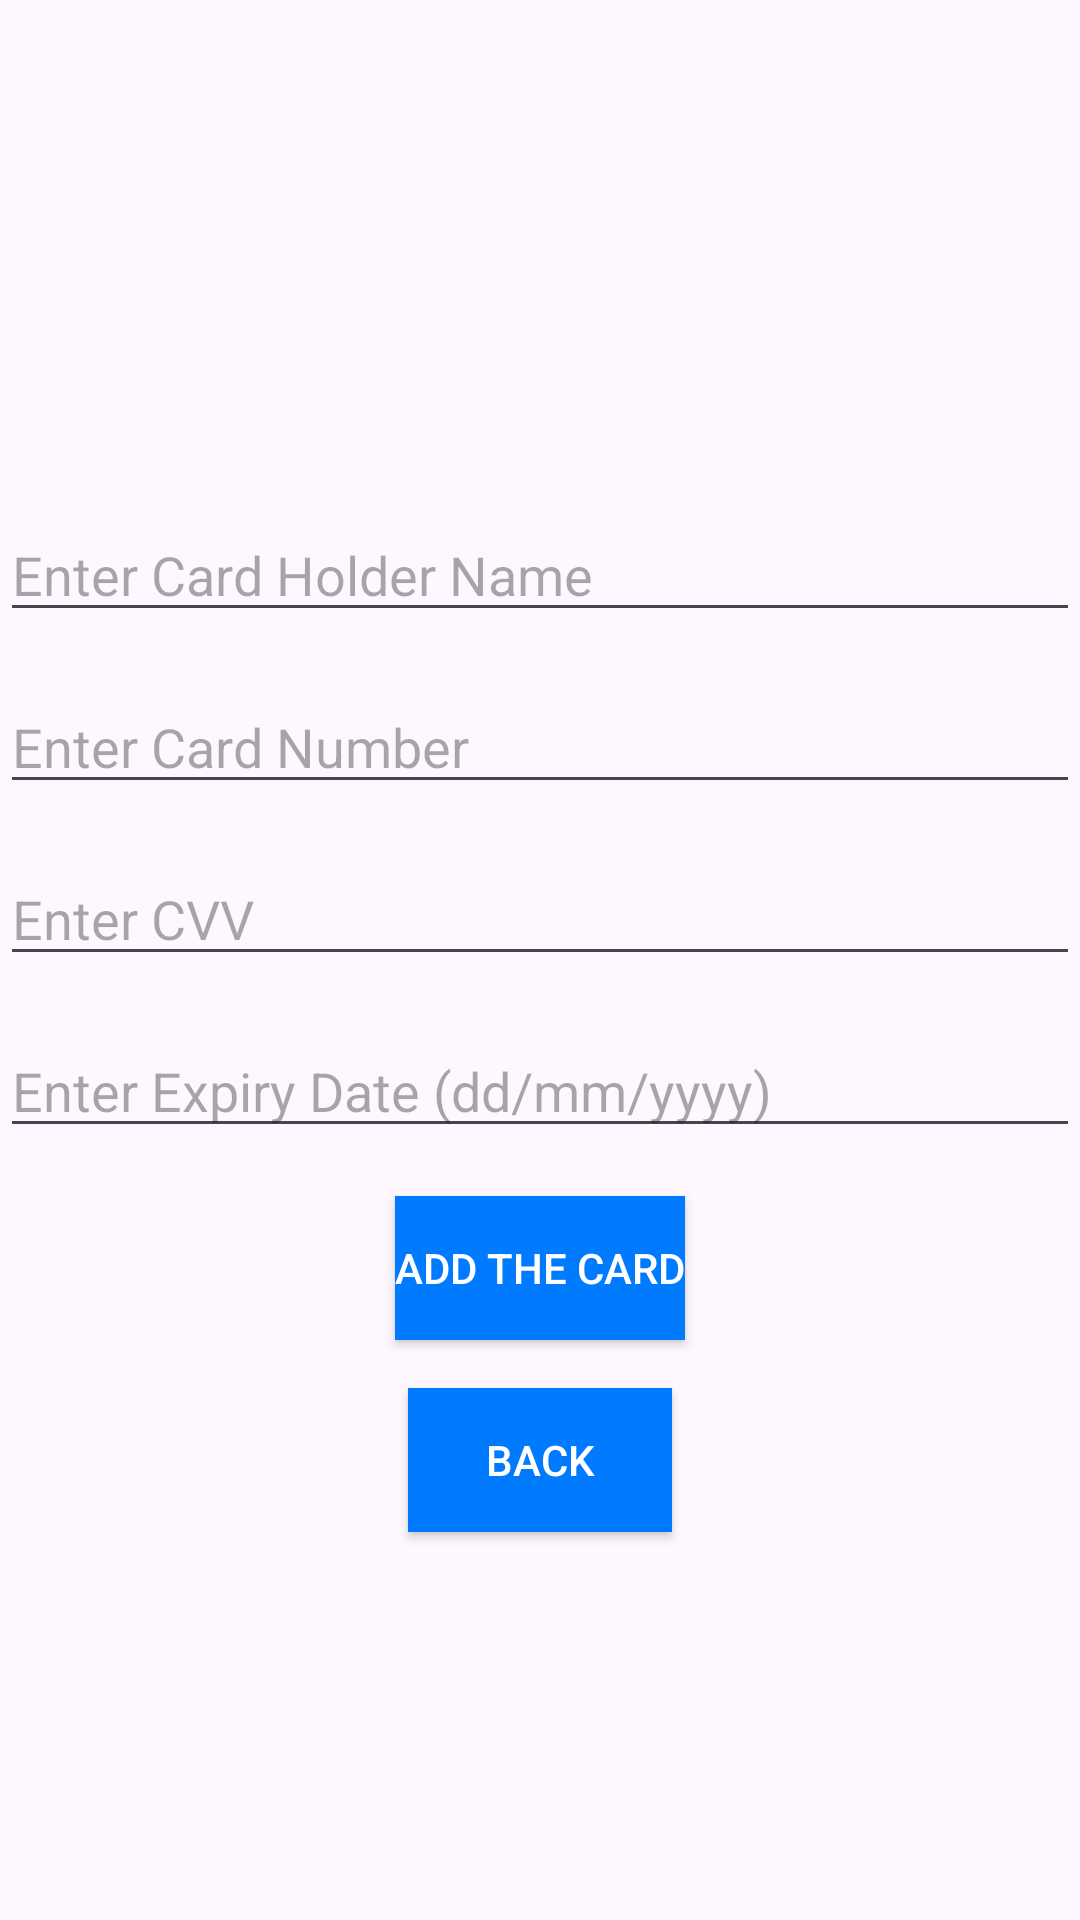

This screen was rendered from an Android layout file. Write that file and the resources it references.
<!-- AndroidManifest.xml: application theme Theme.MyApplication -->
<!-- res/layout/activity_choose_card.xml -->
<RelativeLayout xmlns:android="http://schemas.android.com/apk/res/android"
    android:layout_width="match_parent"
    android:layout_height="match_parent"
    android:gravity="center">

    <TextView
        android:id="@+id/textViewFormattedAmount"
        android:layout_width="wrap_content"
        android:layout_height="wrap_content"
        android:layout_marginBottom="16dp"
        android:layout_centerHorizontal="true"
        android:layout_above="@id/editTextCardHolderName"
        android:textSize="18sp" />

    <EditText
        android:id="@+id/editTextCardHolderName"
        android:layout_width="match_parent"
        android:layout_height="wrap_content"
        android:layout_centerHorizontal="true"
        android:hint="Enter Card Holder Name"
        android:inputType="textPersonName" />

    <EditText
        android:id="@+id/editTextCardNumber"
        android:layout_width="match_parent"
        android:layout_height="wrap_content"
        android:layout_below="@id/editTextCardHolderName"
        android:layout_marginTop="16dp"
        android:layout_centerHorizontal="true"
        android:hint="Enter Card Number"
        android:inputType="number" />

    <EditText
        android:id="@+id/editTextCVV"
        android:layout_width="match_parent"
        android:layout_height="wrap_content"
        android:layout_below="@id/editTextCardNumber"
        android:layout_marginTop="16dp"
        android:layout_centerHorizontal="true"
        android:hint="Enter CVV"
        android:inputType="numberPassword"
        android:maxLength="3"/>

    <EditText
        android:id="@+id/editTextExpiryDate"
        android:layout_width="match_parent"
        android:layout_height="wrap_content"
        android:layout_below="@id/editTextCVV"
        android:layout_marginTop="16dp"
        android:layout_centerHorizontal="true"
        android:hint="Enter Expiry Date (dd/mm/yyyy)"
        android:inputType="number"/>

    <Button
        android:id="@+id/buttonAddCard"
        android:layout_width="wrap_content"
        android:layout_height="wrap_content"
        android:layout_below="@id/editTextExpiryDate"
        android:layout_centerHorizontal="true"
        android:layout_marginTop="16dp"
        android:text="Add the Card"
        android:textColor="@color/white"
        android:background="@color/blue"/>

    <Button
        android:id="@+id/buttonBack"
        android:layout_width="wrap_content"
        android:layout_height="wrap_content"
        android:layout_below="@id/buttonAddCard"
        android:layout_centerHorizontal="true"
        android:layout_marginTop="16dp"
        android:background="@color/blue"
        android:text="Back"
        android:textColor="@color/white" />
</RelativeLayout>
<!-- resources referenced by this layout -->
<resources>
  <color name="blue">#007bff</color>
  <color name="white">#FFFFFF</color>
  <style name="Theme.MyApplication" parent="Base.Theme.MyApplication" />
  <style name="Base.Theme.MyApplication" parent="Theme.Material3.DayNight.NoActionBar">
          
          <item name="colorPrimary">@color/blue</item>
          <item name="colorPrimaryDark">@color/blue</item> 
          <item name="colorAccent">@color/black</item> 
      </style>
  <color name="black">#FF000000</color>
</resources>
